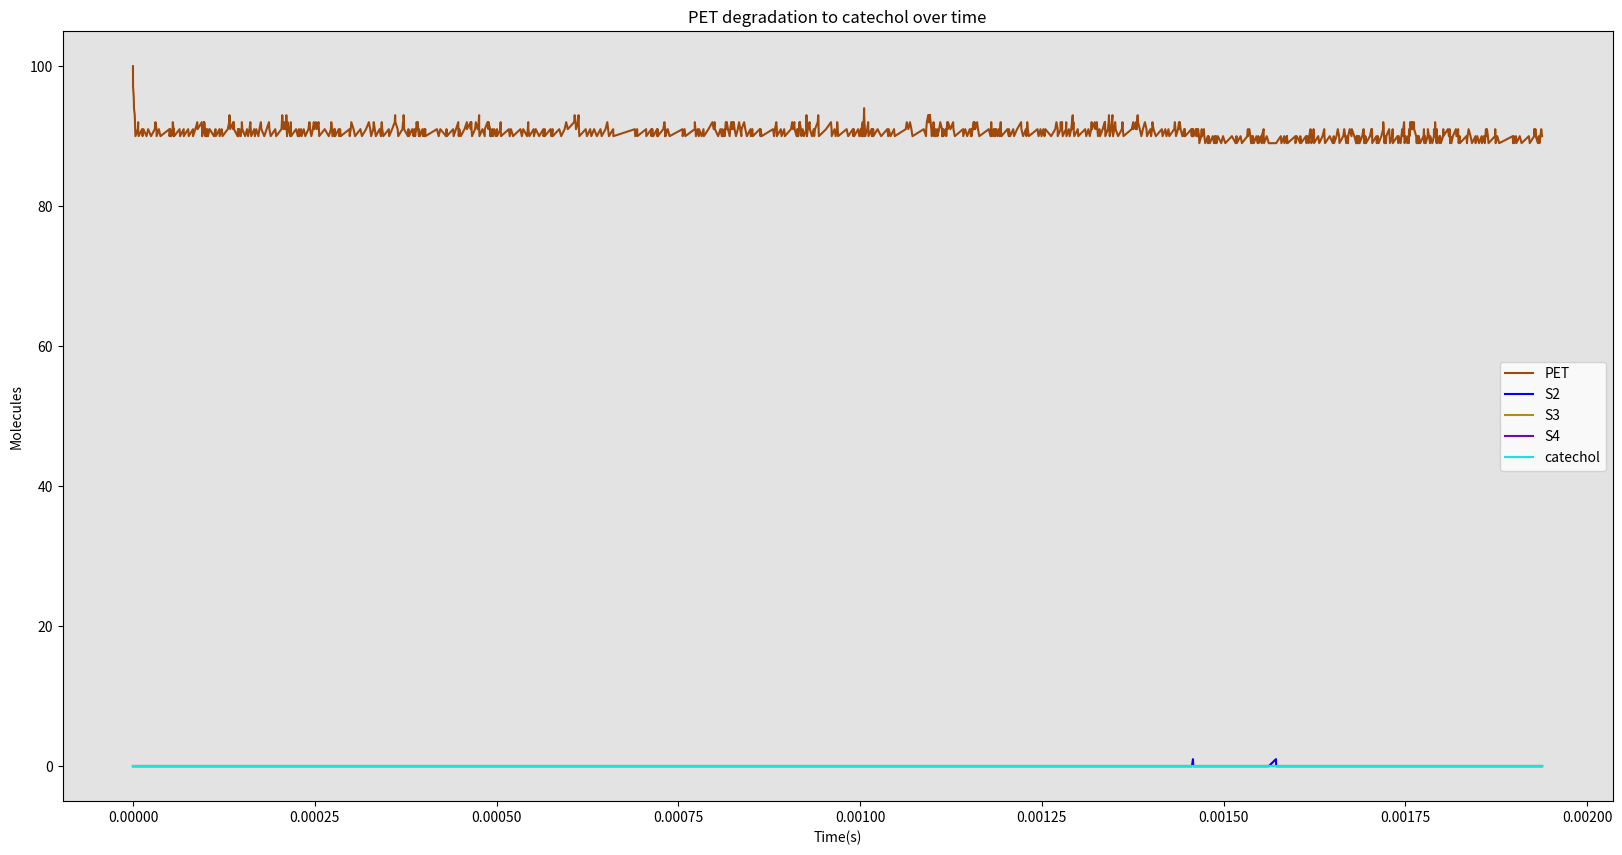

Here is the Python script that generated this plot:
import numpy

print("A stochastic simulation of the kinetics behind our 4-enzyme system.")
import matplotlib.pyplot as plt
import random as rand
import math as math
import numpy as np

fig = plt.figure(figsize=(20, 10))

# Enzyme constants
k1 = 5487804  #
k2 = 37384500
k3 = 218796000
k4 = 143244000
kneg1 = 25216
kneg2 = 2688.97
kneg3 = 19670.9
kneg4: float = 85856.2
ka = 27.0
kb = 2.71
kc = 20.79
kd = 90

# propensities
avogadros = 6.022 * (10 ** 23)
v_number = 1.66058 * (10 ** (-21))  # ask Pat to clarify
C1 = k1 / (avogadros * v_number)
C2 = kneg1
C3 = ka
C4 = k2 / (avogadros * v_number)
C5 = kneg2
C6 = kb
C7 = k3 / (avogadros * v_number)
C8 = kneg3
C9 = kc
C10 = k4 / (avogadros * v_number)
C11 = kneg4
C12 = kd

# initial amts
# Substrates
S1 = 100  # PET
S2 = 0  # Terepthalic Acid
S3 = 0  # Dihydroxycyclohexa...dicarboxylate
S4 = 0  # Protocatechuate
S5 = 0  # Catechol
total_molecs = S1 + S2 + S3 + S4 + S5
# Enzymes
E1 = 10  # PETase
E2 = 50  # Terpthalate dioxygenase
E3 = 10  # ...dehydrogenase
E4 = 10  # Protocatechuate decarboxylase
# Enzyme substrate complexes
ES1 = 0
ES2 = 0
ES3 = 0
ES4 = 0
# lists for progression of numbers of molecules over numstep, starting with value inside brackets
numS1 = [S1]
numS2 = [S2]
numS3 = [S3]
numS4 = [S4]
numS5 = [S5]

numE1 = [E1]
numE2 = [E2]
numE3 = [E3]
numE4 = [E4]

numES1 = [ES1]
numES2 = [ES2]
numES3 = [ES3]
numES4 = [ES4]

time = 0
MCTime = [0, ]
MCCounter = 0
numstep = 1000

while MCCounter < numstep:

    P1 = C1 * S1 * E1
    P2 = C2 * ES1
    P3 = C3 * ES1
    P4 = C4 * S2 * E2
    P5 = C5 * ES2
    P6 = C6 * ES2
    P7 = C7 * S3 * E3
    P8 = C8 * ES3
    P9 = C9 * ES3
    P10 = C10 * S4 * E4
    P11 = C11 * ES4
    P12 = C12 * ES4
    P_total = sum([P1, P2, P3, P4, P5, P6, P7, P8, P9, P10, P11, P12])

    r1 = rand.uniform(0, 1.0)
    r2 = rand.uniform(0, 1.0)
    try:
        constant = 1 / P_total
    except RuntimeWarning:
        constant = 0
    constant = 1 / P_total
    dt = constant * (math.log(1 / r1))
    time += dt
    MCTime.append(time)
    MuObject = r2 * P_total

    if MuObject <= P1:
        rxn = 1
    if P1 < MuObject <= np.sum([P1, P2]):
        rxn = 2
    if np.sum([P1, P2]) < MuObject <= np.sum([P1, P2, P3]):
        rxn = 3
    if np.sum([P1, P2, P3]) < MuObject <= np.sum([P1, P2, P3, P4]):
        rxn = 4
    if np.sum([P1, P2, P3, P4]) < MuObject <= np.sum([P1, P2, P3, P4, P5]):
        rxn = 5
    if np.sum([P1, P2, P3, P4, P5]) < MuObject <= np.sum([P1, P2, P3, P4, P5, P6]):
        rxn = 6
    if np.sum([P1, P2, P3, P4, P5, P6]) < MuObject <= np.sum([P1, P2, P3, P4, P5, P6, P7]):
        rxn = 7
    if np.sum([P1, P2, P3, P4, P5, P6, P7]) < MuObject <= np.sum([P1, P2, P3, P4, P5, P6, P7, P8]):
        rxn = 8
    if np.sum([P1, P2, P3, P4, P5, P6, P7, P8]) < MuObject <= np.sum([P1, P2, P3, P4, P5, P6, P7, P8, P9]):
        rxn = 9
    if np.sum([P1, P2, P3, P4, P5, P6, P7, P8, P9]) < MuObject <= np.sum([P1, P2, P3, P4, P5, P6, P7, P8, P9, P10]):
        rxn = 10
    if np.sum([P1, P2, P3, P4, P5, P6, P7, P8, P9, P10]) < MuObject <= np.sum(
            [P1, P2, P3, P4, P5, P6, P7, P8, P9, P10, P11]):
        rxn = 11
    if np.sum([P1, P2, P3, P4, P5, P6, P7, P8, P9, P10, P11]) < MuObject <= np.sum(
            [P1, P2, P3, P4, P5, P6, P7, P8, P9, P10, P11, P12]):
        rxn = 12

    if rxn == 1:
        E1 -= 1
        S1 -= 1
        ES1 += 1
    elif rxn == 2:
        E1 += 1
        S1 += 1
        ES1 -= 1
    elif rxn == 3:
        E1 += 1
        S2 += 1
        ES1 -= 1
    elif rxn == 4:
        E2 -= 1
        S2 -= 1
        ES2 += 1
    elif rxn == 5:
        E2 += 1
        S2 += 1
        ES2 -= 1
    elif rxn == 6:
        E3 += 1
        S2 += 1
        ES2 -= 1
    elif rxn == 7:
        E3 -= 1
        S3 -= 1
        ES3 += 1
    elif rxn == 8:
        E3 += 1
        S3 += 1
        ES3 -= 1
    elif rxn == 9:
        E3 += 1
        S4 += 1
        ES3 -= 1
    elif rxn == 10:
        E4 -= 1
        S4 -= 1
        ES4 += 1
    elif rxn == 11:
        E4 += 1
        S4 += 1
        ES4 -= 1
    elif rxn == 12:
        E4 += 1
        S5 += 1
        ES4 -= 1

    numE1.append(E1)
    numE2.append(E2)
    numE3.append(E3)
    numE4.append(E4)
    numES1.append(ES1)
    numES2.append(ES2)
    numES3.append(ES3)
    numES4.append(ES4)
    numS1.append(S1)
    numS2.append(S2)
    numS3.append(S3)
    numS4.append(S4)
    numS5.append(S5)

    MCCounter += 1

ax = plt.subplot()
plt.plot(MCTime, numS1, color='#a1490b', label='PET')
plt.plot(MCTime, numS2, color='blue', label='S2')
plt.plot(MCTime, numS3, color='#b08f0c', label='S3')
plt.plot(MCTime, numS4, color='#6f0ca8', label='S4')
plt.plot(MCTime, numS5, color='#12e6de', label='catechol')
plt.ylabel('Molecules')
plt.xlabel('Time(s)')
plt.title('PET degradation to catechol over time')
plt.legend()
ax.set_facecolor('#e3e3e3')

numpy.seterr(all='raise')
